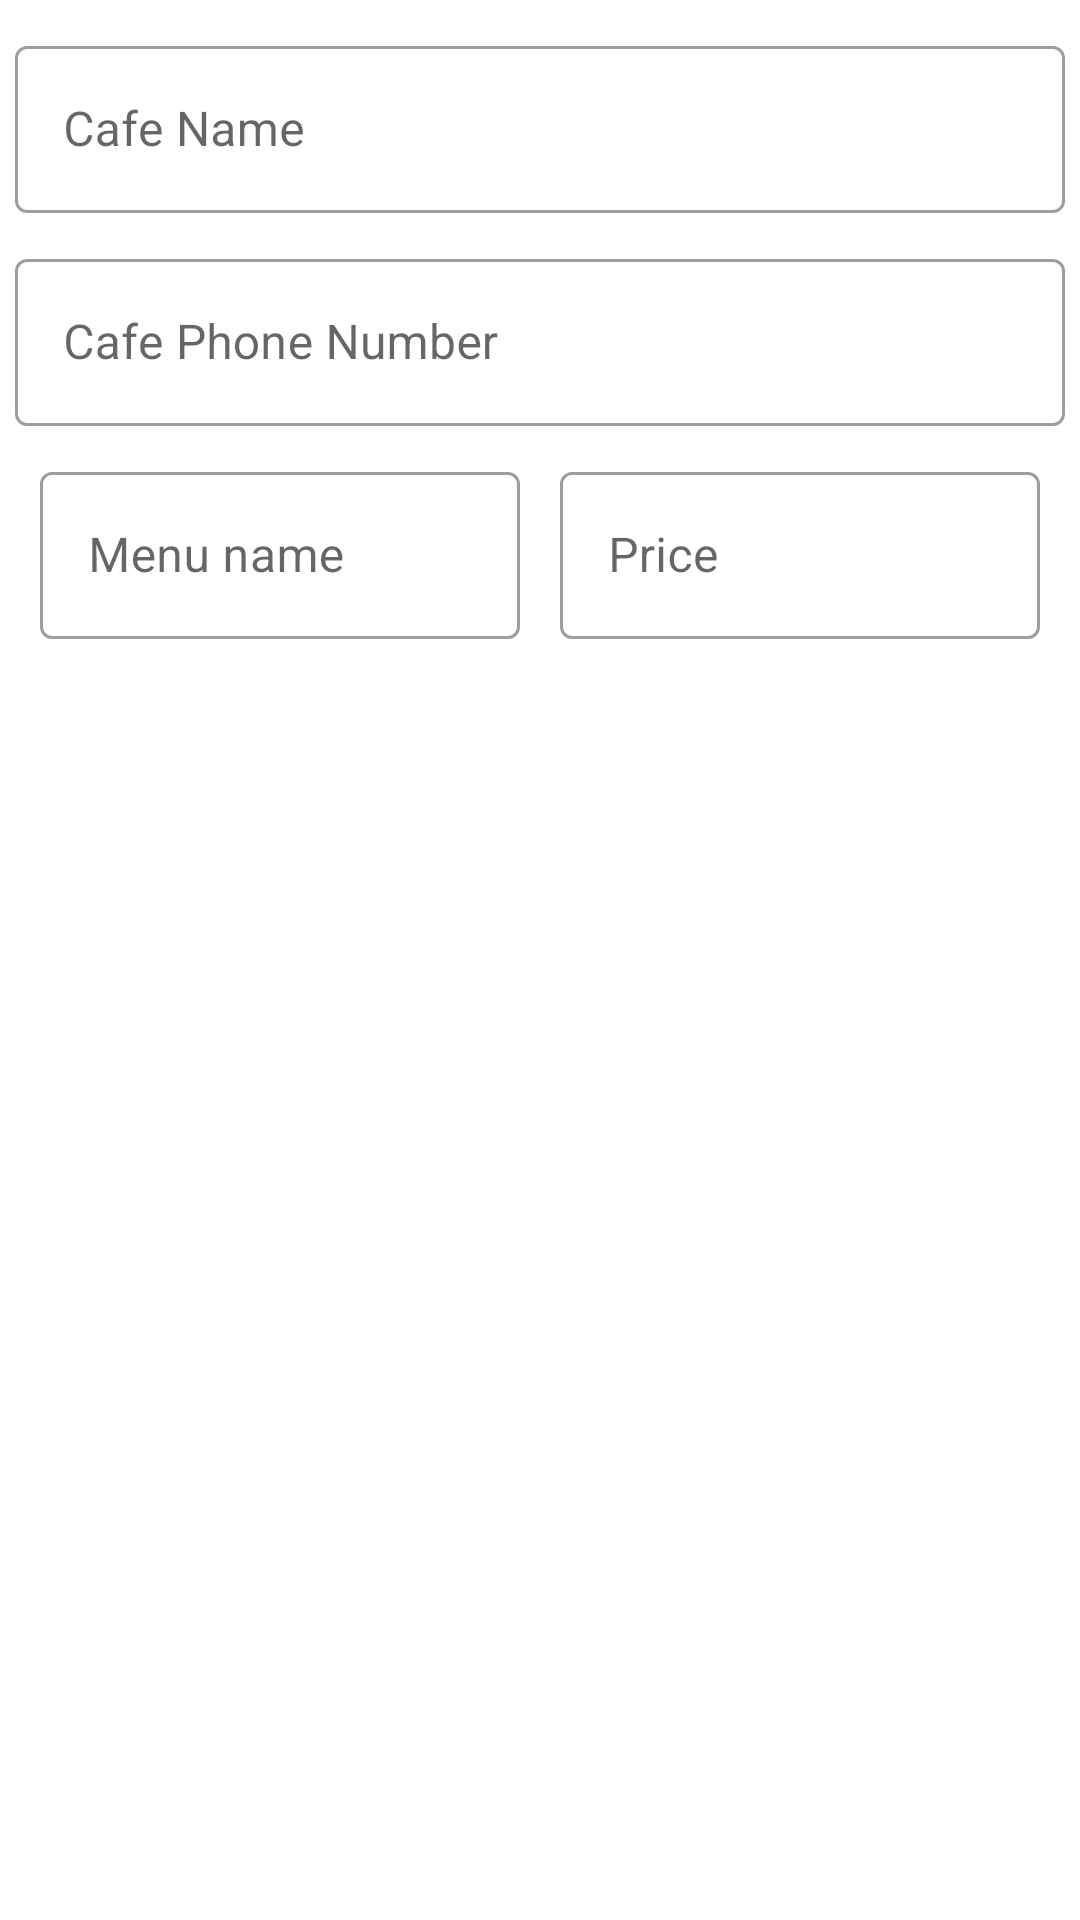

Produce the Android XML layout that renders to this screen, including the resource entries it uses.
<!-- AndroidManifest.xml: application theme Theme.customToolbar -->
<!-- res/layout/fragment_add_cafe.xml -->
<?xml version="1.0" encoding="utf-8"?>
<androidx.constraintlayout.widget.ConstraintLayout xmlns:android="http://schemas.android.com/apk/res/android"
    xmlns:app="http://schemas.android.com/apk/res-auto"
    xmlns:tools="http://schemas.android.com/tools"
    android:layout_width="match_parent"
    android:layout_height="match_parent"
    tools:context=".ui.fragment.AddCafeFragment">

    

    <com.google.android.material.textfield.TextInputLayout
        android:id="@+id/cafeName_layout"
        style="@style/Widget.MaterialComponents.TextInputLayout.OutlinedBox"
        android:layout_width="350dp"
        android:layout_height="wrap_content"
        android:layout_marginTop="10dp"
        android:hint="Cafe Name"
        app:layout_constraintStart_toStartOf="parent"
        app:layout_constraintTop_toTopOf="parent"
        app:layout_constraintEnd_toEndOf="parent">

        <com.google.android.material.textfield.TextInputEditText
            android:id="@+id/cafeName"
            android:layout_width="match_parent"
            android:layout_height="wrap_content" />

    </com.google.android.material.textfield.TextInputLayout>

    <com.google.android.material.textfield.TextInputLayout
        android:id="@+id/cafePhoneNumber_layout"
        style="@style/Widget.MaterialComponents.TextInputLayout.OutlinedBox"
        android:layout_width="350dp"
        android:layout_height="wrap_content"
        android:layout_marginTop="10dp"
        android:hint="Cafe Phone Number"
        app:layout_constraintStart_toStartOf="parent"
        app:layout_constraintTop_toBottomOf="@+id/cafeName_layout"
        app:layout_constraintEnd_toEndOf="parent">

        <com.google.android.material.textfield.TextInputEditText
            android:id="@+id/cafePhoneNumber"
            android:layout_width="match_parent"
            android:layout_height="wrap_content" />

    </com.google.android.material.textfield.TextInputLayout>

    <com.google.android.material.textfield.TextInputLayout
        android:id="@+id/menuName_layout"
        style="@style/Widget.MaterialComponents.TextInputLayout.OutlinedBox"
        android:layout_width="160dp"
        android:layout_height="wrap_content"
        android:layout_marginTop="10dp"
        android:hint="Menu name"
        app:layout_constraintEnd_toStartOf="@id/menuPrice_layout"
        app:layout_constraintStart_toStartOf="parent"
        app:layout_constraintTop_toBottomOf="@+id/cafePhoneNumber_layout">

        <com.google.android.material.textfield.TextInputEditText
            android:id="@+id/menuName"
            android:layout_width="160dp"
            android:layout_height="wrap_content" />

    </com.google.android.material.textfield.TextInputLayout>

    <com.google.android.material.textfield.TextInputLayout
        android:id="@+id/menuPrice_layout"
        style="@style/Widget.MaterialComponents.TextInputLayout.OutlinedBox"
        android:layout_width="160dp"
        android:layout_height="wrap_content"
        android:hint="Price"
        app:layout_constraintBottom_toBottomOf="@id/menuName_layout"
        app:layout_constraintEnd_toEndOf="parent"
        app:layout_constraintStart_toEndOf="@+id/menuName_layout">

        <com.google.android.material.textfield.TextInputEditText
            android:id="@+id/menuPrice"
            android:layout_width="160dp"
            android:layout_height="wrap_content" />

    </com.google.android.material.textfield.TextInputLayout>


    <androidx.recyclerview.widget.RecyclerView
        android:id="@+id/cafe_recyclerview"
        android:layout_width="350dp"
        android:layout_height="400dp"
        android:layout_marginStart="28dp"
        android:layout_marginTop="80dp"
        app:layout_constraintStart_toStartOf="parent"
        app:layout_constraintTop_toBottomOf="@+id/menuName_layout" />

</androidx.constraintlayout.widget.ConstraintLayout>
<!-- resources referenced by this layout -->
<resources>
  <style name="Theme.customToolbar" parent="Theme.MaterialComponents.DayNight.NoActionBar">
          
          <item name="colorPrimary">@color/teal_200</item>
          <item name="colorPrimaryVariant">@color/purple_700</item>
          <item name="colorOnPrimary">@color/white</item>
          
          <item name="colorSecondary">@color/teal_200</item>
          <item name="colorSecondaryVariant">@color/teal_700</item>
          <item name="colorOnSecondary">@color/black</item>
          
          <item name="android:statusBarColor">@color/white</item>
          <item name="android:windowLightStatusBar">true</item>
          
      </style>
  <!-- not gathered from this repository: default colours our renderer supplied (Android Studio template values) -->
  <color name="purple_700">#FF3700B3</color>
  <color name="teal_200">#FF03DAC5</color>
  <color name="teal_700">#FF018786</color>
  <color name="black">#FF000000</color>
  <color name="white">#FFFFFFFF</color>
</resources>
